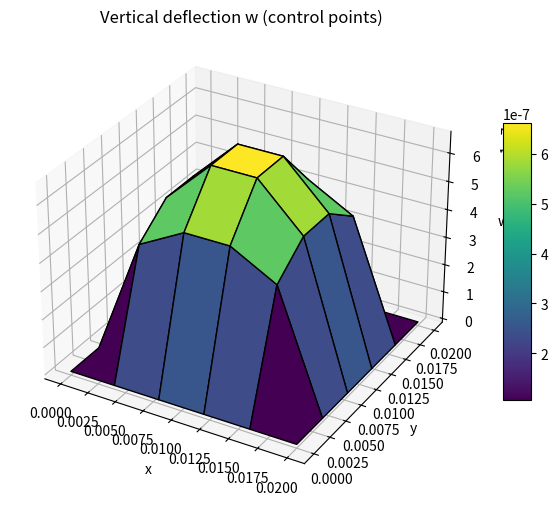

Write the Python code that produced this figure.
# I will assemble and solve a simple FSDT isogeometric plate solver (single-patch NURBS / B-spline).
# Unknowns per control point: [w, thx, thy]. Features:
# - degree p,q (default 2)
# - structured rectangular domain [0,Lx]x[0,Ly]
# - user sets nxe,nye (elements in each direction) -> control points = nxe+p x nye+q (open knot vector)
# - option to apply asymptotic scaling: scale_coords_by_thickness (multiplies physical coordinates by thickness),
#   and scale_bending_by_1_over_th2 (multiplies bending stiffness by 1/thickness^2).
# - assembles global stiffness, applies clamped BC on outer boundary, applies uniform transverse load q (default 1)
# - computes bending stresses (sigma_xx, sigma_yy, sigma_xy) at quad points and transverse shear stresses (tau_xz, tau_yz)
#
# This is a compact, readable implementation intended for clarity and experimentation rather than peak performance.
# Run the cell to compute and solve an example. Adjust parameters below as needed.

import numpy as np
from math import comb
from dataclasses import dataclass

# ------------------ Utilities: B-spline basis and derivatives ------------------
def make_open_knot_vector(n_ctrl, degree):
    # open knot vector with clamped ends, uniform interior knots
    m = n_ctrl + degree + 1
    n_elems = n_ctrl - degree
    kv = [0.0]*(degree+1)
    if n_elems>0:
        for i in range(1, n_elems):
            kv.append(i/n_elems)
    kv += [1.0]*(degree+1)
    return np.array(kv)

def find_span(n_ctrl, degree, u, U):
    # Cox-de Boor span search (n_ctrl = number of control points)
    if u >= U[-1] - 1e-12:
        return n_ctrl - 1
    low = degree
    high = len(U)-degree-1
    mid = (low+high)//2
    while True:
        if u < U[mid]:
            high = mid
        elif u >= U[mid+1]:
            low = mid
        else:
            return mid
        mid = (low+high)//2

def basis_functions_and_derivatives(span, u, degree, U, n_deriv=1):
    # Compute nonzero basis functions and first derivatives using Cox-de Boor + derivative formula
    # Returns arrays N[0:degree] and dN[0:degree]
    left = np.zeros(degree+1)
    right = np.zeros(degree+1)
    ndu = np.zeros((degree+1, degree+1))
    ndu[0,0] = 1.0
    for j in range(1, degree+1):
        left[j] = u - U[span+1-j]
        right[j] = U[span+j] - u
        saved = 0.0
        for r in range(j):
            ndu[j,r] = right[r+1] + left[j-r]
            temp = ndu[r,j-1]/ndu[j,r]
            ndu[r,j] = saved + right[r+1]*temp
            saved = left[j-r]*temp
        ndu[j,j] = saved
    N = ndu[:,degree].copy()
    # derivatives
    ders = np.zeros((n_deriv+1, degree+1))
    a = np.zeros((2, degree+1))
    # compute a triangular table of derivatives
    for r in range(degree+1):
        s1 = 0; s2 = 1
        a[0,0] = 1.0
        for k in range(1, n_deriv+1):
            d = 0.0
            rk = r - k
            pk = degree - k
            if r >= k:
                a[s2,0] = a[s1,0]/ndu[pk+1,rk]
                d = a[s2,0]*ndu[rk,pk]
            j1 = 1 if rk >= -1 else -rk
            j2 = k-1 if r-1 <= pk else degree - r
            for j in range(j1, j2+1):
                a[s2,j] = (a[s1,j] - a[s1,j-1]) / ndu[pk+1, rk+j]
                d += a[s2,j]*ndu[rk+j, pk]
            if r <= pk:
                a[s2,k] = -a[s1,k-1]/ndu[pk+1, r]
                d += a[s2,k]*ndu[r, pk]
            ders[k,r] = d
            s1, s2 = s2, s1
    # Multiply by correct factors
    for k in range(1, n_deriv+1):
        for j in range(degree+1):
            ders[k,j] *= degree
    return N, ders[1]

# ------------------ Geometry / patch ------------------
@dataclass
class Patch:
    Lx: float = 1.0
    Ly: float = 1.0
    nxe: int = 4
    nye: int = 4
    p: int = 2
    q: int = 2
    thickness: float = 0.01
    E: float = 70e9
    nu: float = 0.33
    shear_correction: float = 5/6
    scale_coords_by_thickness: bool = True
    scale_bending_by_1_over_th2: bool = True

    def __post_init__(self):
        self.n_ctrl_x = self.nxe + self.p
        self.n_ctrl_y = self.nye + self.q
        self.U = make_open_knot_vector(self.n_ctrl_x, self.p)
        self.V = make_open_knot_vector(self.n_ctrl_y, self.q)

        print(f"{self.U=}\n{self.V=}")

        # create grid of control points (uniform) in parametric domain mapped to physical rectangle
        x_coords = np.linspace(0, self.Lx, self.n_ctrl_x)
        y_coords = np.linspace(0, self.Ly, self.n_ctrl_y)
        # possibly scale coordinates by thickness for the asymptotic transform
        if self.scale_coords_by_thickness:
            scale = self.thickness
        else:
            scale = 1.0
        self.ctrl_pts = np.zeros((self.n_ctrl_x, self.n_ctrl_y, 2))
        for i,x in enumerate(x_coords):
            for j,y in enumerate(y_coords):
                self.ctrl_pts[i,j,0] = x*scale
                self.ctrl_pts[i,j,1] = y*scale
        # weights (all ones => B-spline). NURBS could be added by specifying w != 1.
        self.weights = np.ones((self.n_ctrl_x, self.n_ctrl_y))

# ------------------ Assembly ------------------
def assemble_FSDT_patch(patch: Patch, q_load=1.0, quad_order=None):
    p = patch.p; q = patch.q
    nctrl = patch.n_ctrl_x * patch.n_ctrl_y
    ndof = 3 * nctrl  # [w, thx, thy] per control point
    if quad_order is None:
        quad_order = max(p+1, q+1)
    # material matrices
    t = patch.thickness
    E = patch.E; nu = patch.nu
    G = E/(2*(1+nu))
    D_b = E * t**3 / (12*(1-nu**2)) * np.array([[1, nu, 0],[nu,1,0],[0,0,(1-nu)/2]])
    if patch.scale_bending_by_1_over_th2:
        D_b *= 1.0/(t**2)
    D_s = patch.shear_correction * G * t * np.eye(2)
    # global stiffness and load
    K = np.zeros((ndof, ndof))
    F = np.zeros(ndof)
    # helper to map local (i,j) ctrl indices to global index
    def idx(i,j):
        return (i*patch.n_ctrl_y + j)
    # Precompute element knot spans (non-zero measure spans)
    U = patch.U; V = patch.V
    spans_x = []
    for a in range(len(U)-1):
        if U[a+1] - U[a] > 1e-12:
            spans_x.append((a, U[a], U[a+1]))
    print(f"{spans_x=}")
    spans_y = []
    for b in range(len(V)-1):
        if V[b+1] - V[b] > 1e-12:
            spans_y.append((b, V[b], V[b+1]))
    # Gauss points and weights (1D)
    def gauss(n):
        from numpy.polynomial.legendre import leggauss
        x,w = leggauss(n)
        # map from [-1,1] to [0,1]
        pts = 0.5*(x+1)
        w = 0.5*w
        return pts, w
    xi_pts, xi_w = gauss(quad_order)
    eta_pts, eta_w = gauss(quad_order)
    # Loop elements (knot spans)
    for sx, u0, u1 in spans_x:
        for sy, v0, v1 in spans_y:
            he = (u1-u0)*(v1-v0)  # parametric area scale (we map using jacobian)
            # element-active control points indices (span index = a means span between U[a],U[a+1]; active ctrl indices a-p ... a)
            i_start = sx - p; i_end = sx
            j_start = sy - q; j_end = sy
            # collect control pts and weights for this element
            elem_ctrl_idx = []
            elem_ctrl_coords = []
            elem_weights = []
            for ii in range(i_start, i_end+1):
                for jj in range(j_start, j_end+1):
                    elem_ctrl_idx.append((ii, jj))
                    elem_ctrl_coords.append(patch.ctrl_pts[ii, jj])
                    elem_weights.append(patch.weights[ii,jj])
            nel_dofs = len(elem_ctrl_idx)*3
            Ke = np.zeros((nel_dofs, nel_dofs))
            Fe = np.zeros(nel_dofs)
            # quadrature
            for i_g, xi in enumerate(xi_pts):
                u = u0 + xi*(u1-u0)
                wu = xi_w[i_g]*(u1-u0)
                span_u = find_span(patch.n_ctrl_x, p, u, U)
                # print(f"{span_u=} {u=} {p=}")
                Nu, dNu = basis_functions_and_derivatives(span_u, u, p, U, n_deriv=1)
                for j_g, eta in enumerate(eta_pts):
                    v = v0 + eta*(v1-v0)
                    wv = eta_w[j_g]*(v1-v0)
                    span_v = find_span(patch.n_ctrl_y, q, v, V)
                    Nv, dNv = basis_functions_and_derivatives(span_v, v, q, V, n_deriv=1)
                    # form tensor product shape functions for the patch-element local basis
                    # ordering must match elem_ctrl_idx build order: ii loop outside jj loop inside
                    R = []
                    dR_du = []
                    dR_dv = []
                    # basis indexes correspond to support range in each direction
                    iu0 = span_u - p
                    jv0 = span_v - q
                    for a in range(p+1):
                        for b in range(q+1):
                            Nu_a = Nu[a]
                            Nv_b = Nv[b]
                            R.append(Nu_a * Nv_b)
                            dR_du.append(dNu[a]*Nv_b)
                            dR_dv.append(Nu_a * dNv[b])
                    R = np.array(R); dR_du = np.array(dR_du); dR_dv = np.array(dR_dv)
                    # Map to physical coordinates (rational weighting if NURBS, here weights=1)
                    x = np.zeros(2)
                    dx_du = np.zeros(2); dx_dv = np.zeros(2)
                    for k,(ii,jj) in enumerate(elem_ctrl_idx):
                        cp = patch.ctrl_pts[ii,jj]
                        x += R[k]*cp
                        dx_du += dR_du[k]*cp
                        dx_dv += dR_dv[k]*cp
                    J = np.column_stack([dx_du, dx_dv])  # 2x2
                    detJ = np.linalg.det(J)
                    if detJ <= 0:
                        raise RuntimeError("Non-positive Jacobian det")
                    invJ = np.linalg.inv(J)
                    # derivatives wrt physical x,y
                    dR_dx = invJ[0,0]*dR_du + invJ[0,1]*dR_dv
                    dR_dy = invJ[1,0]*dR_du + invJ[1,1]*dR_dv
                    # Build B matrices
                    # ordering per control point DOFs: [w, thx, thy]
                    nn = len(R)
                    Bb = np.zeros((3, 3*nn))  # curvature from rotations: [d(phx)/dx; d(phy)/dy; d(phx)/dy + d(phy)/dx]
                    Bs = np.zeros((2, 3*nn))  # shear: [phi_x + dw/dx; phi_y + dw/dy]
                    for a in range(nn):
                        # w DOF index = 3*a, thx = 3*a+1, thy = 3*a+2
                        # curvature contributions from rotation DOFs derivatives
                        Bb[0, 3*a+1] = dR_dx[a]    # d(phx)/dx
                        Bb[1, 3*a+2] = dR_dy[a]    # d(phy)/dy
                        Bb[2, 3*a+1] = dR_dy[a]    # d(phx)/dy
                        Bb[2, 3*a+2] = dR_dx[a]    # d(phy)/dx
                        # shear
                        Bs[0, 3*a+0] = dR_dx[a]    # dw/dx coefficient
                        Bs[0, 3*a+1] = R[a]       # phi_x coefficient
                        Bs[1, 3*a+0] = dR_dy[a]    # dw/dy
                        Bs[1, 3*a+2] = R[a]       # phi_y
                    # element stiffness contribution
                    weight = wu*wv*detJ
                    Ke += (Bb.T @ D_b @ Bb + Bs.T @ D_s @ Bs) * weight
                    # load vector (transverse q applied to w DOF), note physical area scale = detJ
                    # if user wants load scaling by thickness or mu they can multiply q_load externally; here q_load is provided as argument
                    # contribution to w DOFs only:
                    for a in range(nn):
                        Fe[3*a+0] += R[a] * q_load * weight
            # Assemble into global K,F
            # Map local dofs to global
            dof_map = []
            for (ii,jj) in elem_ctrl_idx:
                gidx = idx(ii,jj)
                dof_map += [3*gidx+0, 3*gidx+1, 3*gidx+2]
            for ii_local, I in enumerate(dof_map):
                F[I] += Fe[ii_local]
                for jj_local, Jidx in enumerate(dof_map):
                    K[I,Jidx] += Ke[ii_local, jj_local]
    return K, F, patch

# ------------------ Boundary conditions & solve ------------------
def apply_clamped_bc(K, F, patch: Patch):
    # clamp all control points on outer boundary (w=0, thx=0, thy=0)
    nctrlx = patch.n_ctrl_x; nctrly = patch.n_ctrl_y
    fixed = []
    for i in range(nctrlx):
        for j in range(nctrly):
            if i==0 or i==nctrlx-1 or j==0 or j==nctrly-1:
                gid = (i*nctrly + j)
                fixed += [3*gid+0, 3*gid+1, 3*gid+2]
    free = np.setdiff1d(np.arange(K.shape[0]), np.array(fixed, dtype=int))
    K_reduced = K[np.ix_(free, free)]
    F_reduced = F[free]
    return K_reduced, F_reduced, free, fixed

# ------------------ Stress computation ------------------
def compute_stresses_at_quadrature(patch: Patch, u_global, quad_order=None):
    # evaluate bending curvatures and shear strains at quadrature points and convert to stresses
    if quad_order is None:
        quad_order = max(patch.p+1, patch.q+1)
    E = patch.E; nu = patch.nu
    G = E/(2*(1+nu))
    D_b = E * patch.thickness**3 / (12*(1-nu**2)) * np.array([[1, nu, 0],[nu,1,0],[0,0,(1-nu)/2]])
    if patch.scale_bending_by_1_over_th2:
        D_b *= 1.0/(patch.thickness**2)
    # iterate same as assembly but only compute strains at quad points
    U = patch.U; V = patch.V
    p = patch.p; q = patch.q
    spans_x = [(a,U[a],U[a+1]) for a in range(len(U)-1) if U[a+1]-U[a]>1e-12]
    spans_y = [(b,V[b],V[b+1]) for b in range(len(V)-1) if V[b+1]-V[b]>1e-12]
    from numpy.polynomial.legendre import leggauss
    xg, wg = leggauss(quad_order)
    xi_pts = 0.5*(xg+1); xi_w = 0.5*wg
    eta_pts = xi_pts; eta_w = xi_w
    stresses = []  # list of dicts per quad point
    def idx(i,j): return (i*patch.n_ctrl_y + j)
    for sx, u0, u1 in spans_x:
        for sy, v0, v1 in spans_y:
            i_start = sx - p; i_end = sx
            j_start = sy - q; j_end = sy
            elem_ctrl_idx = []
            for ii in range(i_start, i_end+1):
                for jj in range(j_start, j_end+1):
                    elem_ctrl_idx.append((ii,jj))
            nn = len(elem_ctrl_idx)
            for i_g, xi in enumerate(xi_pts):
                u = u0 + xi*(u1-u0)
                span_u = find_span(patch.n_ctrl_x, p, u, U)
                Nu, dNu = basis_functions_and_derivatives(span_u, u, p, U, n_deriv=1)
                for j_g, eta in enumerate(eta_pts):
                    v = v0 + eta*(v1-v0)
                    span_v = find_span(patch.n_ctrl_y, q, v, V)
                    Nv, dNv = basis_functions_and_derivatives(span_v, v, q, V, n_deriv=1)
                    R = []; dR_du = []; dR_dv = []
                    for a in range(p+1):
                        for b in range(q+1):
                            R.append(Nu[a]*Nv[b])
                            dR_du.append(dNu[a]*Nv[b])
                            dR_dv.append(Nu[a]*dNv[b])
                    R=np.array(R); dR_du=np.array(dR_du); dR_dv=np.array(dR_dv)
                    x = np.zeros(2); dx_du=np.zeros(2); dx_dv=np.zeros(2)
                    for k,(ii,jj) in enumerate(elem_ctrl_idx):
                        cp = patch.ctrl_pts[ii,jj]
                        x += R[k]*cp
                        dx_du += dR_du[k]*cp
                        dx_dv += dR_dv[k]*cp
                    J = np.column_stack([dx_du, dx_dv])
                    detJ=np.linalg.det(J); invJ=np.linalg.inv(J)
                    dR_dx = invJ[0,0]*dR_du + invJ[0,1]*dR_dv
                    dR_dy = invJ[1,0]*dR_du + invJ[1,1]*dR_dv
                    # collect element dofs
                    u_e = np.zeros(3*nn)
                    for k,(ii,jj) in enumerate(elem_ctrl_idx):
                        gidx = idx(ii,jj)
                        u_e[3*k+0] = u_global[3*gidx+0]
                        u_e[3*k+1] = u_global[3*gidx+1]
                        u_e[3*k+2] = u_global[3*gidx+2]
                    # compute curvature vector
                    curv = np.zeros(3)
                    # curvature = [d(phx)/dx; d(phy)/dy; d(phx)/dy + d(phy)/dx]
                    for a in range(nn):
                        curv[0] += dR_dx[a] * u_e[3*a+1]
                        curv[1] += dR_dy[a] * u_e[3*a+2]
                        curv[2] += dR_dy[a] * u_e[3*a+1] + dR_dx[a] * u_e[3*a+2]
                    # shear strains = [phi_x + dw/dx; phi_y + dw/dy]
                    gamma = np.zeros(2)
                    for a in range(nn):
                        gamma[0] += R[a]*u_e[3*a+1] + dR_dx[a]*u_e[3*a+0]
                        gamma[1] += R[a]*u_e[3*a+2] + dR_dy[a]*u_e[3*a+0]
                    # bending moments M = D_b * curv
                    M = D_b @ curv
                    # bending stresses at top/bottom z = +- t/2: sigma = (12*z/t^3) * M? Simpler: M_x = ∫ z*sigma_xx dz -> for isotropic sigma_xx(z)= (E/(1-nu^2))*(kappa_x * z + nu*kappa_y*z) etc.
                    # We'll compute classical linear bending stress at z: sigma = z * Cb * curv, with Cb = E/(1-nu^2) * [[1,nu,0],[nu,1,0],[0,0,(1-nu)/2]]
                    Cb = E/(1-nu**2) * np.array([[1, nu, 0],[nu,1,0],[0,0,(1-nu)/2]])
                    z_top = +patch.thickness/2.0
                    z_bot = -patch.thickness/2.0
                    sigma_top = z_top * (Cb @ curv)
                    sigma_bot = z_bot * (Cb @ curv)
                    # shear stresses (FSDT treats shear as constant through thickness): tau = G * gamma (with correction)
                    tau = G * gamma * patch.shear_correction
                    stresses.append({
                        'x': x[0], 'y': x[1], 'curv': curv.copy(), 'M': M.copy(),
                        'sigma_top': sigma_top.copy(), 'sigma_bot': sigma_bot.copy(),
                        'tau_xz': tau[0], 'tau_yz': tau[1]
                    })
    return stresses

# ------------------ Example run ------------------

nxe = 4
# nxe = 16
# nxe = 32

# User-configurable parameters
patch = Patch(Lx=1.0, Ly=1.0, nxe=nxe, nye=nxe, p=2, q=2, thickness=0.02,
              E=70e9, nu=0.33, shear_correction=5/6,
              scale_coords_by_thickness=True, scale_bending_by_1_over_th2=True)
K, F, patch = assemble_FSDT_patch(patch, q_load=1.0e7)
K_red, F_red, free, fixed = apply_clamped_bc(K, F, patch)
# solve
u_red = np.linalg.solve(K_red, F_red)
u = np.zeros(K.shape[0])
u[free] = u_red
# extract transverse deflections at control points
nctrl = patch.n_ctrl_x*patch.n_ctrl_y
w = np.zeros(nctrl)
for i in range(nctrl):
    w[i] = u[3*i+0]
w_mat = w.reshape((patch.n_ctrl_x, patch.n_ctrl_y))
print("Solved. control grid size:", patch.n_ctrl_x, "x", patch.n_ctrl_y)
print("Max vertical deflection (control pts):", w.max())

# compute stresses at quadrature points
stresses = compute_stresses_at_quadrature(patch, u)
print("Computed stresses at", len(stresses), "quad points. Sample entry:")
print(stresses[len(stresses)//2])

# # Display the vertical displacement array (control points)
# import pandas as pd
# df = pd.DataFrame(w_mat, index=[f'i={i}' for i in range(patch.n_ctrl_x)], columns=[f'j={j}' for j in range(patch.n_ctrl_y)])
# import caas_jupyter_tools as jt; jt.display_dataframe_to_user("Vertical deflection (w) at control points", df)

# # Save results to /mnt/data for download if desired
# import json
# out = {"w_control_pts": w.tolist(), "patch": {"n_ctrl_x": patch.n_ctrl_x, "n_ctrl_y": patch.n_ctrl_y, "thickness": patch.thickness}}
# with open("/mnt/data/fsdt_plate_results.json","w") as f:
#     json.dump(out, f)

# print("[Download the results JSON file] (sandbox:/mnt/data/fsdt_plate_results.json)")

import matplotlib.pyplot as plt
from mpl_toolkits.mplot3d import Axes3D  # optional, needed for 3D plotting

# Create meshgrid of control point coordinates
X = patch.ctrl_pts[:,:,0]
Y = patch.ctrl_pts[:,:,1]

fig = plt.figure(figsize=(8,6))
ax = fig.add_subplot(111, projection='3d')

# Plot surface
surf = ax.plot_surface(X, Y, w_mat, cmap='viridis', edgecolor='k')
ax.set_xlabel('x')
ax.set_ylabel('y')
ax.set_zlabel('w')
ax.set_title('Vertical deflection w (control points)')
fig.colorbar(surf, shrink=0.6, aspect=10)
plt.show()
